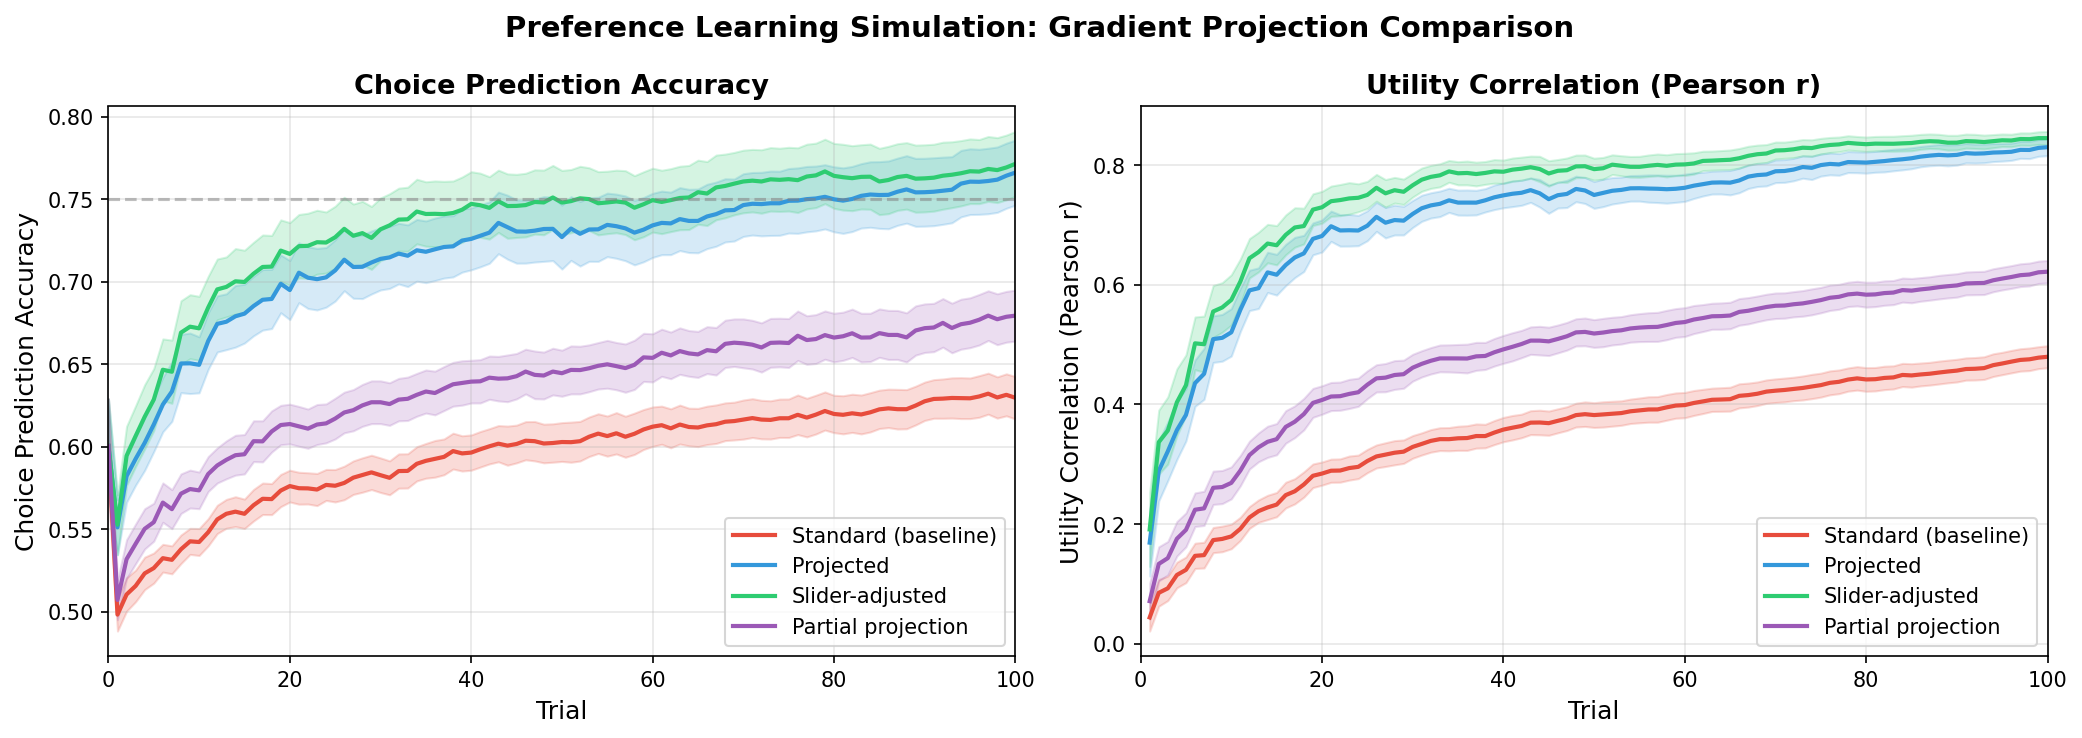

Values plotted in this chart, from the file beside it:
user_id, condition, trial, accuracy, log_likelihood, utility_pearson, utility_spearman, weight_recovery_pearson, weight_recovery_spearman
0, standard, 0, 1.0, -0.6931, , , , 
0, projected, 0, 1.0, -0.6931, , , , 
0, slider, 0, 1.0, -0.6931, , , , 
0, partial, 0, 1.0, -0.6931, , , , 
0, standard, 1, 0.465, -0.6932, , , , 
0, projected, 1, 0.48, -0.6931, , , , 
0, slider, 1, 0.48, -0.6931, , , , 
0, partial, 1, 0.46, -0.6932, , , , 
0, standard, 2, 0.455, -0.6932, , , , 
0, projected, 2, 0.46, -0.6932, , , , 
0, slider, 2, 0.46, -0.6931, , , , 
0, partial, 2, 0.445, -0.6932, , , , 
0, standard, 3, 0.505, -0.6932, , , , 
0, projected, 3, 0.475, -0.6932, , , , 
0, slider, 3, 0.475, -0.6931, , , , 
0, partial, 3, 0.5, -0.6932, , , , 
0, standard, 4, 0.515, -0.6932, , , , 
0, projected, 4, 0.44, -0.6932, , , , 
0, slider, 4, 0.44, -0.6932, , , , 
0, partial, 4, 0.495, -0.6932, , , , 
0, standard, 5, 0.485, -0.6932, , , , 
0, projected, 5, 0.465, -0.6932, , , , 
0, slider, 5, 0.465, -0.6932, , , , 
0, partial, 5, 0.49, -0.6932, , , , 
0, standard, 6, 0.465, -0.6932, , , , 
0, projected, 6, 0.445, -0.6932, , , , 
0, slider, 6, 0.445, -0.6932, , , , 
0, partial, 6, 0.45, -0.6932, , , , 
0, standard, 7, 0.46, -0.6932, , , , 
0, projected, 7, 0.445, -0.6932, , , , 
0, slider, 7, 0.445, -0.6932, , , , 
0, partial, 7, 0.46, -0.6932, , , , 
0, standard, 8, 0.415, -0.6933, , , , 
0, projected, 8, 0.475, -0.6932, , , , 
0, slider, 8, 0.475, -0.6932, , , , 
0, partial, 8, 0.41, -0.6932, , , , 
0, standard, 9, 0.46, -0.6932, , , , 
0, projected, 9, 0.455, -0.6932, , , , 
0, slider, 9, 0.455, -0.6932, , , , 
0, partial, 9, 0.45, -0.6932, , , , 
0, standard, 10, 0.435, -0.6933, , , , 
0, projected, 10, 0.5, -0.6932, , , , 
0, slider, 10, 0.5, -0.6932, , , , 
0, partial, 10, 0.445, -0.6932, , , , 
0, standard, 11, 0.42, -0.6933, , , , 
0, projected, 11, 0.49, -0.6932, , , , 
0, slider, 11, 0.49, -0.6931, , , , 
0, partial, 11, 0.43, -0.6932, , , , 
0, standard, 12, 0.445, -0.6933, , , , 
0, projected, 12, 0.475, -0.6932, , , , 
0, slider, 12, 0.475, -0.6931, , , , 
0, partial, 12, 0.445, -0.6932, , , , 
0, standard, 13, 0.445, -0.6932, , , , 
0, projected, 13, 0.515, -0.6931, , , , 
0, slider, 13, 0.515, -0.6931, , , , 
0, partial, 13, 0.465, -0.6932, , , , 
0, standard, 14, 0.46, -0.6932, , , , 
0, projected, 14, 0.475, -0.6932, , , , 
0, slider, 14, 0.475, -0.6931, , , , 
0, partial, 14, 0.44, -0.6932, , , , 
... 20,140 more rows
